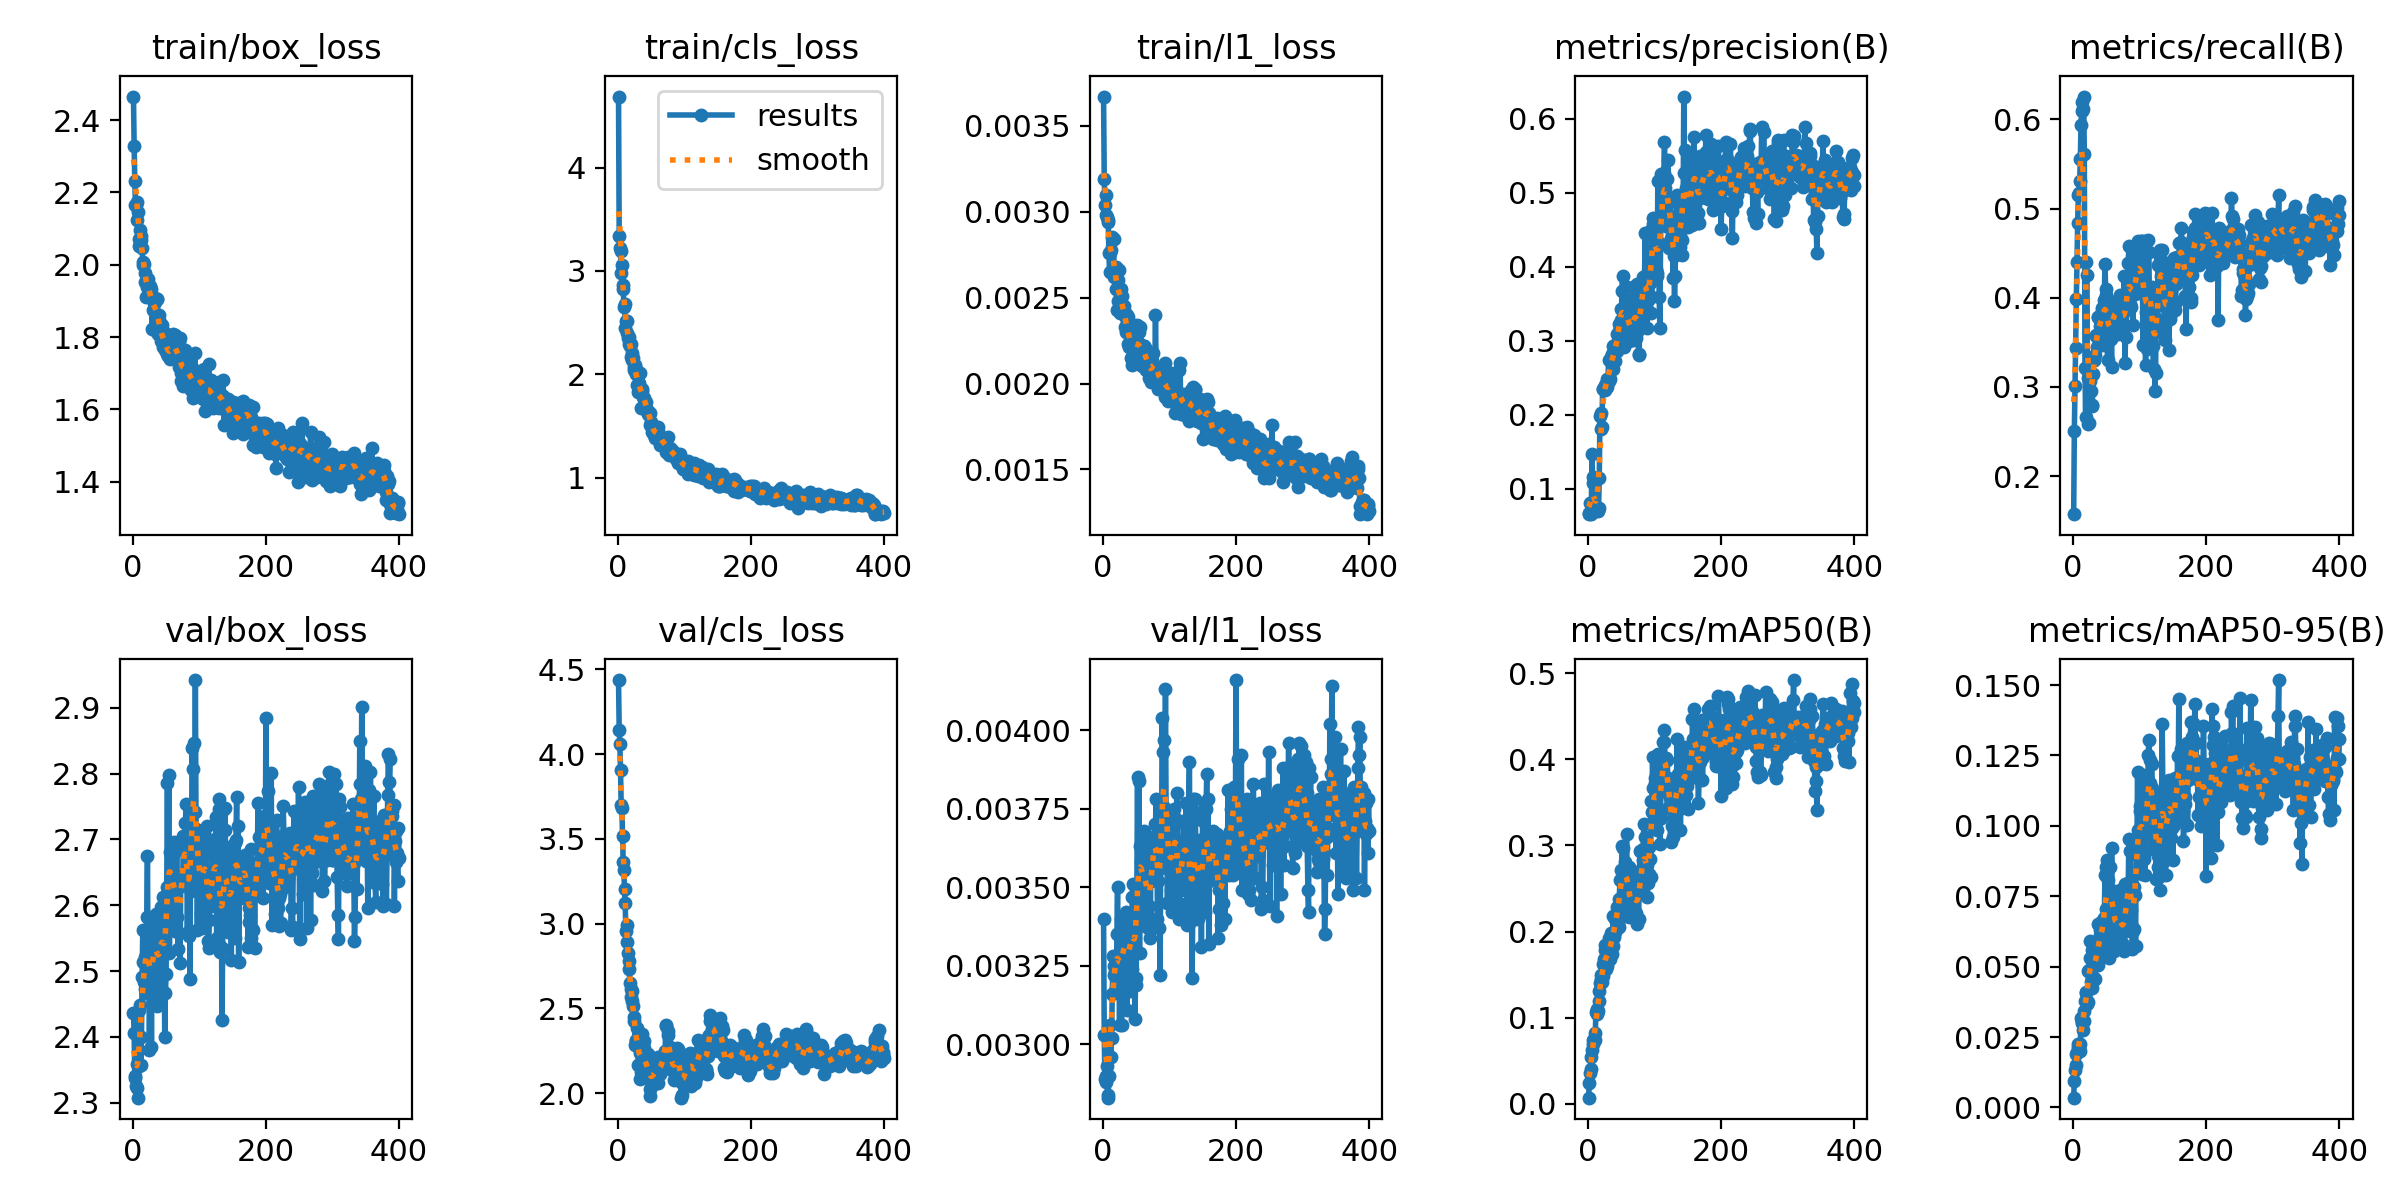

Values plotted in this chart, from the file beside it:
epoch, time, train/box_loss, train/cls_loss, train/l1_loss, metrics/precision(B), metrics/recall(B), metrics/mAP50(B), metrics/mAP50-95(B), val/box_loss, val/cls_loss, val/l1_loss, lr/pg0, lr/pg1, lr/pg2
1, 6.658, 2.465, 4.688, 0.00367, 0.06536, 0.1573, 0.00725, 0.00348, 2.436, 4.436, 0.0034, 3.31276e-05, 3.31276e-05, 0.06691
2, 12.98, 2.329, 3.342, 0.00319, 0.06693, 0.2511, 0.02455, 0.00945, 2.406, 4.144, 0.00303, 6.646e-05, 6.646e-05, 0.03361
3, 19.52, 2.231, 3.226, 0.00304, 0.08048, 0.3013, 0.03564, 0.01327, 2.34, 4.061, 0.00289, 9.97887e-05, 9.97887e-05, 0.0003055
4, 25.93, 2.164, 3.189, 0.00298, 0.06903, 0.344, 0.04108, 0.01503, 2.338, 3.909, 0.00288, 9.99875e-05, 9.99875e-05, 9.99875e-05
5, 32.36, 2.165, 2.977, 0.0031, 0.06572, 0.3984, 0.05471, 0.01907, 2.325, 3.699, 0.0029, 9.99778e-05, 9.99778e-05, 9.99778e-05
6, 38.95, 2.173, 3.061, 0.00297, 0.1462, 0.4398, 0.06269, 0.01964, 2.359, 3.68, 0.00293, 9.99653e-05, 9.99653e-05, 9.99653e-05
7, 45.36, 2.124, 2.826, 0.00295, 0.1163, 0.4834, 0.06941, 0.02138, 2.323, 3.515, 0.00283, 9.995e-05, 9.995e-05, 9.995e-05
8, 51.88, 2.145, 2.86, 0.00294, 0.1081, 0.5151, 0.0742, 0.02248, 2.308, 3.366, 0.00284, 9.9932e-05, 9.9932e-05, 9.9932e-05
9, 58.43, 2.053, 2.655, 0.00276, 0.07405, 0.5172, 0.07372, 0.02138, 2.355, 3.315, 0.0029, 9.99112e-05, 9.99112e-05, 9.99112e-05
10, 64.79, 2.072, 2.675, 0.00265, 0.07345, 0.5308, 0.07436, 0.01993, 2.441, 3.202, 0.00302, 9.98876e-05, 9.98876e-05, 9.98876e-05
11, 71.19, 2.095, 2.449, 0.00276, 0.07279, 0.5553, 0.08255, 0.02269, 2.449, 3.12, 0.00306, 9.98613e-05, 9.98613e-05, 9.98613e-05
12, 77.77, 2.079, 2.512, 0.00278, 0.07524, 0.5934, 0.1065, 0.03168, 2.358, 2.954, 0.00296, 9.98322e-05, 9.98322e-05, 9.98322e-05
13, 84.26, 2.069, 2.519, 0.00285, 0.07336, 0.6098, 0.1038, 0.03021, 2.399, 2.99, 0.00302, 9.98003e-05, 9.98003e-05, 9.98003e-05
14, 90.66, 2.048, 2.4, 0.00265, 0.07257, 0.6197, 0.1103, 0.02986, 2.49, 2.893, 0.00316, 9.97656e-05, 9.97656e-05, 9.97656e-05
15, 97.13, 2.008, 2.347, 0.00284, 0.06931, 0.6115, 0.1072, 0.02761, 2.563, 2.827, 0.00328, 9.97282e-05, 9.97282e-05, 9.97282e-05
16, 103.5, 2, 2.361, 0.00284, 0.07412, 0.6255, 0.1196, 0.03072, 2.514, 2.783, 0.00325, 9.96881e-05, 9.96881e-05, 9.96881e-05
17, 110, 2.003, 2.297, 0.00262, 0.114, 0.561, 0.1305, 0.0344, 2.483, 2.731, 0.00322, 9.96452e-05, 9.96452e-05, 9.96452e-05
18, 116.6, 1.976, 2.272, 0.00266, 0.1986, 0.3212, 0.1405, 0.03788, 2.472, 2.651, 0.00323, 9.95995e-05, 9.95995e-05, 9.95995e-05
19, 123.1, 1.953, 2.291, 0.00268, 0.2023, 0.2657, 0.1498, 0.04089, 2.521, 2.567, 0.00327, 9.95511e-05, 9.95511e-05, 9.95511e-05
20, 129.7, 1.911, 2.163, 0.00255, 0.181, 0.4397, 0.1447, 0.04079, 2.467, 2.617, 0.00318, 9.94999e-05, 9.94999e-05, 9.94999e-05
21, 136.2, 1.954, 2.203, 0.00243, 0.1832, 0.4251, 0.1416, 0.03657, 2.583, 2.6, 0.00335, 9.9446e-05, 9.9446e-05, 9.9446e-05
22, 142.7, 1.938, 2.135, 0.0026, 0.2343, 0.2582, 0.1485, 0.03735, 2.675, 2.546, 0.0035, 9.93893e-05, 9.93893e-05, 9.93893e-05
23, 149.2, 1.96, 2.157, 0.00248, 0.234, 0.3095, 0.1625, 0.04848, 2.488, 2.517, 0.0032, 9.93299e-05, 9.93299e-05, 9.93299e-05
24, 155.7, 1.923, 2.073, 0.00266, 0.2356, 0.2591, 0.1687, 0.04898, 2.528, 2.447, 0.00328, 9.92678e-05, 9.92678e-05, 9.92678e-05
25, 162.3, 1.916, 2.039, 0.00255, 0.2401, 0.3124, 0.1841, 0.05907, 2.38, 2.427, 0.00306, 9.92029e-05, 9.92029e-05, 9.92029e-05
26, 168.9, 1.94, 2.089, 0.00241, 0.2332, 0.307, 0.1783, 0.05324, 2.506, 2.283, 0.00328, 9.91353e-05, 9.91353e-05, 9.91353e-05
27, 175.4, 1.933, 2.051, 0.00255, 0.2411, 0.2953, 0.1562, 0.04467, 2.574, 2.307, 0.0034, 9.9065e-05, 9.9065e-05, 9.9065e-05
28, 181.8, 1.917, 1.998, 0.00251, 0.2478, 0.2781, 0.1702, 0.05599, 2.385, 2.314, 0.00306, 9.8992e-05, 9.8992e-05, 9.8992e-05
29, 188.4, 1.822, 1.894, 0.00241, 0.2378, 0.2801, 0.1599, 0.04252, 2.57, 2.385, 0.0034, 9.89163e-05, 9.89163e-05, 9.89163e-05
30, 194.8, 1.904, 1.891, 0.00245, 0.2455, 0.3142, 0.1759, 0.05006, 2.519, 2.279, 0.00332, 9.88378e-05, 9.88378e-05, 9.88378e-05
31, 201.3, 1.876, 1.823, 0.00243, 0.274, 0.3305, 0.1921, 0.0577, 2.499, 2.164, 0.00322, 9.87566e-05, 9.87566e-05, 9.87566e-05
32, 207.8, 1.896, 1.919, 0.00245, 0.245, 0.3297, 0.1684, 0.04609, 2.54, 2.27, 0.00332, 9.86728e-05, 9.86728e-05, 9.86728e-05
33, 214.3, 1.897, 1.863, 0.00233, 0.2481, 0.3363, 0.1684, 0.04553, 2.555, 2.238, 0.00339, 9.85862e-05, 9.85862e-05, 9.85862e-05
34, 220.9, 1.908, 2.016, 0.00238, 0.2774, 0.3587, 0.1982, 0.05626, 2.564, 2.087, 0.00334, 9.8497e-05, 9.8497e-05, 9.8497e-05
35, 227.3, 1.816, 1.671, 0.0023, 0.276, 0.3572, 0.1938, 0.05386, 2.586, 2.128, 0.00342, 9.84051e-05, 9.84051e-05, 9.84051e-05
36, 233.7, 1.904, 1.841, 0.0024, 0.2822, 0.3445, 0.1734, 0.05227, 2.448, 2.348, 0.00311, 9.83105e-05, 9.83105e-05, 9.83105e-05
37, 240.4, 1.905, 1.857, 0.00239, 0.2621, 0.378, 0.1827, 0.0506, 2.558, 2.264, 0.00332, 9.82132e-05, 9.82132e-05, 9.82132e-05
38, 246.8, 1.808, 1.78, 0.00223, 0.2931, 0.3786, 0.2182, 0.06526, 2.513, 2.096, 0.00331, 9.81133e-05, 9.81133e-05, 9.81133e-05
39, 253.4, 1.848, 1.772, 0.00221, 0.2834, 0.3523, 0.1941, 0.05525, 2.503, 2.308, 0.0033, 9.80107e-05, 9.80107e-05, 9.80107e-05
40, 260, 1.86, 1.757, 0.00227, 0.2725, 0.3681, 0.1992, 0.06125, 2.456, 2.267, 0.00317, 9.79054e-05, 9.79054e-05, 9.79054e-05
41, 266.4, 1.805, 1.719, 0.00234, 0.2845, 0.3746, 0.2147, 0.06292, 2.563, 2.151, 0.00333, 9.77975e-05, 9.77975e-05, 9.77975e-05
42, 272.9, 1.807, 1.734, 0.00215, 0.2954, 0.3681, 0.2163, 0.06067, 2.597, 2.162, 0.0034, 9.7687e-05, 9.7687e-05, 9.7687e-05
43, 279.4, 1.79, 1.674, 0.00211, 0.2865, 0.3852, 0.223, 0.0663, 2.474, 2.145, 0.00324, 9.75738e-05, 9.75738e-05, 9.75738e-05
44, 286.2, 1.832, 1.644, 0.0023, 0.3085, 0.3886, 0.2291, 0.06194, 2.585, 2.09, 0.00347, 9.7458e-05, 9.7458e-05, 9.7458e-05
45, 293.8, 1.772, 1.616, 0.00226, 0.3085, 0.3594, 0.2093, 0.05576, 2.612, 2.23, 0.00351, 9.73396e-05, 9.73396e-05, 9.73396e-05
46, 300.3, 1.801, 1.645, 0.00232, 0.3126, 0.3472, 0.205, 0.05654, 2.578, 2.228, 0.00337, 9.72186e-05, 9.72186e-05, 9.72186e-05
47, 308.6, 1.804, 1.606, 0.00224, 0.3227, 0.3971, 0.2373, 0.06712, 2.544, 2.117, 0.0033, 9.7095e-05, 9.7095e-05, 9.7095e-05
48, 317.5, 1.765, 1.512, 0.00214, 0.321, 0.4381, 0.2594, 0.0826, 2.399, 2.023, 0.00308, 9.69688e-05, 9.69688e-05, 9.69688e-05
49, 326.3, 1.811, 1.624, 0.00223, 0.3423, 0.4102, 0.2716, 0.0855, 2.467, 1.985, 0.00319, 9.68399e-05, 9.68399e-05, 9.68399e-05
50, 334.6, 1.797, 1.538, 0.00216, 0.328, 0.403, 0.2332, 0.07058, 2.495, 2.152, 0.00321, 9.67085e-05, 9.67085e-05, 9.67085e-05
51, 341.1, 1.767, 1.495, 0.00234, 0.3669, 0.3646, 0.2997, 0.08783, 2.628, 2.097, 0.00349, 9.65746e-05, 9.65746e-05, 9.65746e-05
52, 348.9, 1.752, 1.445, 0.00224, 0.3869, 0.3298, 0.2975, 0.08071, 2.786, 2.087, 0.00385, 9.6438e-05, 9.6438e-05, 9.6438e-05
53, 356.7, 1.747, 1.458, 0.00217, 0.3204, 0.3795, 0.2422, 0.0673, 2.625, 2.116, 0.0035, 9.6299e-05, 9.6299e-05, 9.6299e-05
54, 363.2, 1.75, 1.452, 0.0023, 0.2914, 0.3545, 0.2189, 0.05318, 2.799, 2.167, 0.00384, 9.61573e-05, 9.61573e-05, 9.61573e-05
55, 372, 1.759, 1.411, 0.00216, 0.3391, 0.3869, 0.2807, 0.08526, 2.528, 2.052, 0.00329, 9.60131e-05, 9.60131e-05, 9.60131e-05
56, 378.9, 1.74, 1.381, 0.00233, 0.3317, 0.3765, 0.2587, 0.07079, 2.68, 2.11, 0.00363, 9.58664e-05, 9.58664e-05, 9.58664e-05
57, 385.4, 1.766, 1.486, 0.00215, 0.3449, 0.3539, 0.2617, 0.07325, 2.644, 2.173, 0.00358, 9.57172e-05, 9.57172e-05, 9.57172e-05
58, 391.9, 1.785, 1.429, 0.0021, 0.3721, 0.3222, 0.3134, 0.09205, 2.677, 2.108, 0.00365, 9.55655e-05, 9.55655e-05, 9.55655e-05
59, 398.5, 1.749, 1.443, 0.00221, 0.3139, 0.3913, 0.2595, 0.07209, 2.659, 2.153, 0.00358, 9.54112e-05, 9.54112e-05, 9.54112e-05
60, 405.3, 1.81, 1.45, 0.00222, 0.3161, 0.3955, 0.2439, 0.06886, 2.565, 2.213, 0.00338, 9.52545e-05, 9.52545e-05, 9.52545e-05
... 340 more rows
